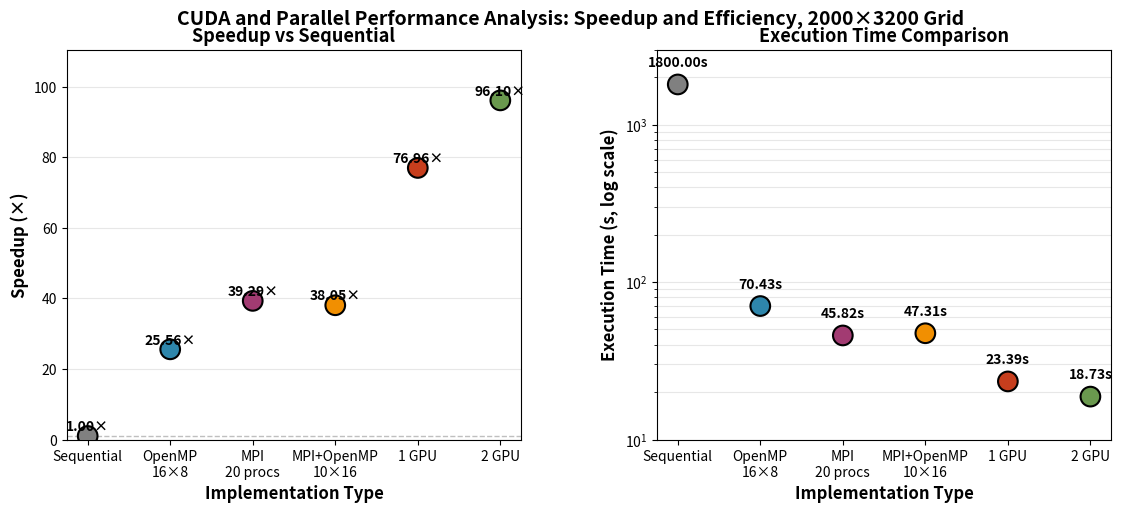

The matplotlib source for this figure: (Note: this script raises an exception after producing the figure.)
#!/usr/bin/env python3
"""
Plot speedup and efficiency for all implementations (OpenMP, MPI, MPI+OpenMP, GPU versions).
Baseline: Sequential version = 1800 s
Usage: python3 src/cuda_res.py
"""

import matplotlib.pyplot as plt
import numpy as np

# Sequential baseline
SEQUENTIAL_TIME = 1800.0  # seconds

# Data for all implementations
DATA = {
    'implementations': [
        'Sequential',
        'OpenMP\n16×8',
        'MPI\n20 procs',
        'MPI+OpenMP\n10×16',
        '1 GPU',
        '2 GPU'
    ],
    'times': [
        1800.0,      # Sequential
        70.43,       # OpenMP 16×8
        45.816858,   # MPI 20
        47.310990,   # MPI 10×16
        23.390093,   # 1 GPU
        18.731347    # 2 GPU
    ],
    'colors': [
        '#808080',   # Gray for sequential
        '#2E86AB',   # Blue (OpenMP)
        '#A23B72',   # Purple (MPI)
        '#F18F01',   # Orange (Hybrid)
        '#C73E1D',   # Red-brown (1 GPU)
        '#6A994E'    # Green (2 GPU)
    ]
}

def calculate_speedup_efficiency(times, baseline):
    """Calculate speedup and efficiency relative to baseline."""
    speedup = [baseline / t for t in times]
    # Efficiency: speedup / number_of_resources
    # We estimate resource count from speedup (for non-GPU we use process count)
    resources = [1, 16*8, 20, 10*16, 1, 2]
    efficiency = [s / r * 100 for s, r in zip(speedup, resources)]
    return speedup, efficiency

def plot_speedup_efficiency():
    """Create plots for speedup and efficiency."""
    times = DATA['times']
    implementations = DATA['implementations']
    colors = DATA['colors']
    
    # Calculate metrics
    speedup, efficiency = calculate_speedup_efficiency(times, SEQUENTIAL_TIME)
    
    # X-axis positions
    x = np.arange(len(implementations))
    
    # Create figure with 2 subplots
    fig, axes = plt.subplots(1, 2, figsize=(12, 5))
    fig.suptitle('CUDA and Parallel Performance Analysis: Speedup and Efficiency, 2000×3200 Grid',
                 fontsize=14, fontweight='bold')
    
    # Plot 1: Speedup (no lines connecting)
    ax = axes[0]
    ax.scatter(x, speedup, s=200, c=colors, edgecolors='black', linewidth=1.5, zorder=3)
    ax.axhline(y=1.0, color='gray', linestyle='--', linewidth=1, alpha=0.5)
    
    ax.set_xlabel('Implementation Type', fontsize=12, fontweight='bold')
    ax.set_ylabel('Speedup (×)', fontsize=12, fontweight='bold')
    ax.set_title('Speedup vs Sequential', fontsize=13, fontweight='bold')
    ax.set_xticks(x)
    ax.set_xticklabels(implementations, fontsize=10)
    ax.grid(True, alpha=0.3, axis='y')
    ax.set_ylim(0, max(speedup) * 1.15)
    
    # Add value labels for speedup
    for i, s in enumerate(speedup):
        ax.text(i, s + 1.5, f'{s:.2f}×', ha='center', fontsize=10, fontweight='bold')
    
    # Plot 2: Execution Time (log scale)
    ax = axes[1]
    ax.scatter(x, times, s=200, c=colors, edgecolors='black', linewidth=1.5, zorder=3)
    ax.set_yscale('log')
    
    ax.set_xlabel('Implementation Type', fontsize=12, fontweight='bold')
    ax.set_ylabel('Execution Time (s, log scale)', fontsize=12, fontweight='bold')
    ax.set_title('Execution Time Comparison', fontsize=13, fontweight='bold')
    ax.set_xticks(x)
    ax.set_xticklabels(implementations, fontsize=10)
    ax.grid(True, alpha=0.3, axis='y', which='both')
    ax.set_ylim(10, 3000)
    
    # Add value labels for execution time
    for i, t in enumerate(times):
        ax.text(i, t * 1.3, f'{t:.2f}s', ha='center', fontsize=10, fontweight='bold')
    
    plt.subplots_adjust(left=0.08, right=0.95, top=0.90, bottom=0.12, wspace=0.3)
    plt.savefig('results/cuda_performance.png', dpi=300)
    print(f"✓ Plot saved to results/cuda_performance.png")
    
    # Print detailed summary
    print(f"\n{'='*70}")
    print(f"CUDA and Parallel Performance Analysis Summary")
    print(f"{'='*70}")
    print(f"Grid: 2000×3200")
    print(f"Baseline (Sequential): {SEQUENTIAL_TIME:.1f}s")
    print(f"{'='*70}\n")
    
    print(f"{'Implementation':<20} {'Time (s)':<15} {'Speedup':<12} {'Efficiency':<12}")
    print(f"{'-'*70}")
    
    for i, impl in enumerate(implementations):
        impl_name = impl.replace('\n', ' ')
        print(f"{impl_name:<20} {times[i]:<15.3f} {speedup[i]:<12.2f}x {efficiency[i]:<12.1f}%")
    
    print(f"\n{'='*70}")
    print(f"Key Observations:")
    print(f"{'='*70}")
    print(f"Best performer: 2 GPU - {speedup[5]:.2f}x speedup")
    print(f"2 GPU vs 1 GPU: {speedup[4]/speedup[5]:.2f}x improvement")
    print(f"2 GPU vs MPI 20: {speedup[2]/speedup[5]:.2f}x improvement")
    print(f"GPU efficiency limited by CPU-GPU transfers (visible in timing breakdowns)")

if __name__ == '__main__':
    plot_speedup_efficiency()
